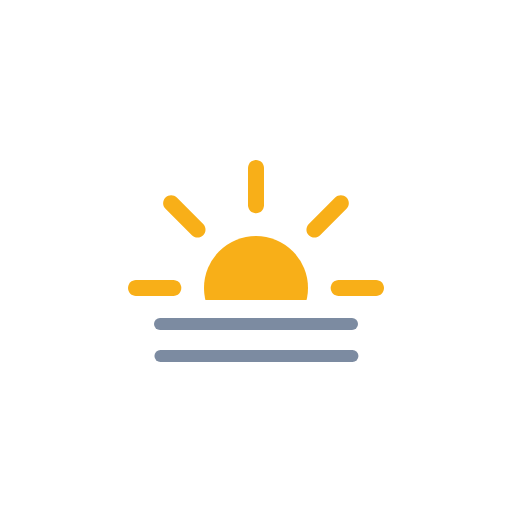
t = 0.00 s
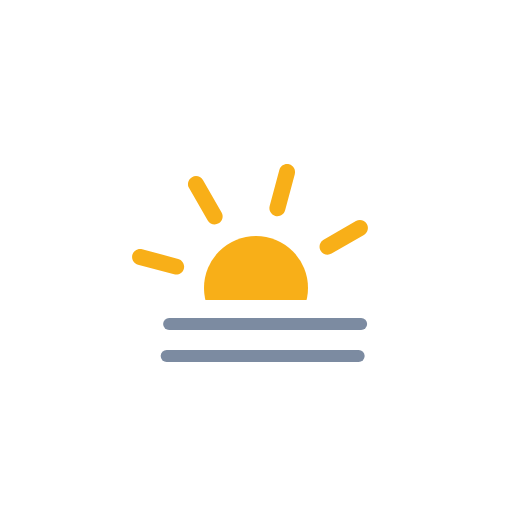
t = 1.00 s
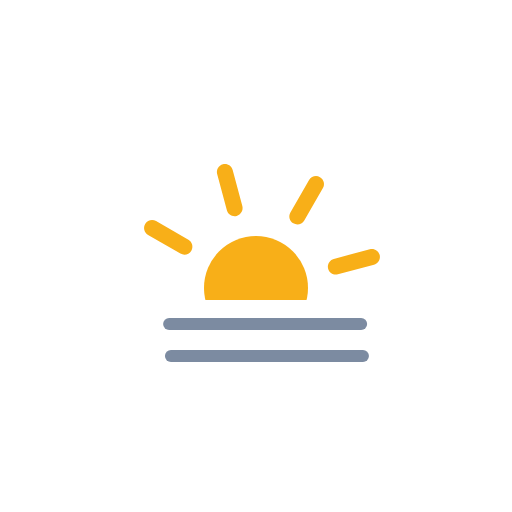
t = 2.00 s
t = 3.00 s: frame unchanged from t = 0.00 s, image omitted
t = 4.00 s: frame unchanged from t = 1.00 s, image omitted
t = 5.00 s: frame unchanged from t = 2.00 s, image omitted

The animated SVG that drew these frames (rendered in a browser with its animation timeline set to each time). Animation: 3 SMIL elements (animateTransform=3); one cycle of 6.00 s, repeats indefinitely.

<svg xmlns="http://www.w3.org/2000/svg" viewBox="0 0 128 128" fill="none">
<g id="fog-day">
<g id="Mask group">
<mask id="mask0_2045_39539" maskUnits="userSpaceOnUse" x="0" y="0" width="128" height="75">
<rect id="Mask" width="128" height="75" fill="white" />
</mask>
<g mask="url(#mask0_2045_39539)">
<g id="Sun">
<circle id="Core" cx="64" cy="72" r="13" fill="#F8AF18" />
<g id="Rays">
<path d="M62 42C62 40.8954 62.8954 40 64 40C65.1046 40 66 40.8954 66 42V51.3333C66 52.4379 65.1046 53.3333 64 53.3333C62.8954 53.3333 62 52.4379 62 51.3333V42Z" fill="#F8AF18" />
<path d="M83.799 49.3726C84.58 48.5915 85.8464 48.5915 86.6274 49.3726C87.4085 50.1536 87.4085 51.42 86.6274 52.201L80.0278 58.8007C79.2467 59.5817 77.9804 59.5817 77.1993 58.8007C76.4183 58.0196 76.4183 56.7533 77.1993 55.9722L83.799 49.3726Z" fill="#F8AF18" />
<path d="M94 70C95.1046 70 96 70.8954 96 72C96 73.1046 95.1046 74 94 74H84.6667C83.5621 74 82.6667 73.1046 82.6667 72C82.6667 70.8954 83.5621 70 84.6667 70H94Z" fill="#F8AF18" />
<path d="M86.6274 91.799C87.4085 92.58 87.4085 93.8464 86.6274 94.6274C85.8464 95.4085 84.58 95.4085 83.799 94.6274L77.1993 88.0278C76.4183 87.2467 76.4183 85.9804 77.1993 85.1993C77.9804 84.4183 79.2467 84.4183 80.0278 85.1993L86.6274 91.799Z" fill="#F8AF18" />
<path d="M62 92.6667C62 91.5621 62.8954 90.6667 64 90.6667C65.1046 90.6667 66 91.5621 66 92.6667V102C66 103.105 65.1046 104 64 104C62.8954 104 62 103.105 62 102V92.6667Z" fill="#F8AF18" />
<path d="M47.9722 85.1993C48.7533 84.4183 50.0196 84.4183 50.8007 85.1993C51.5817 85.9804 51.5817 87.2467 50.8007 88.0278L44.201 94.6274C43.42 95.4085 42.1536 95.4085 41.3726 94.6274C40.5915 93.8464 40.5915 92.58 41.3726 91.799L47.9722 85.1993Z" fill="#F8AF18" />
<path d="M43.3333 70C44.4379 70 45.3333 70.8954 45.3333 72C45.3333 73.1046 44.4379 74 43.3333 74H34C32.8954 74 32 73.1046 32 72C32 70.8954 32.8954 70 34 70H43.3333Z" fill="#F8AF18" />
<path d="M50.8007 55.9722C51.5817 56.7533 51.5817 58.0196 50.8007 58.8007C50.0196 59.5817 48.7533 59.5817 47.9722 58.8007L41.3726 52.201C40.5915 51.42 40.5915 50.1536 41.3726 49.3726C42.1536 48.5915 43.42 48.5915 44.201 49.3726L50.8007 55.9722Z" fill="#F8AF18" />
<animateTransform attributeName="transform" type="rotate" values="0 64.0 72.0;360 64.0 72.0" dur="6s" begin="0s" repeatCount="indefinite" /></g>
</g>
</g>
</g>
<g id="Precipitation">
<path id="Line 2" d="M40 81H88" stroke="#7C8BA1" stroke-width="3" stroke-miterlimit="10" stroke-linecap="round"><animateTransform attributeName="transform" type="translate" values="0 0;0.0933 0;0.3875 0;0.8783 0;1.5 0;2.1217 0;2.6125 0;2.9067 0;3 0;2.9067 0;2.6125 0;2.1217 0;1.5 0;0.8783 0;0.3875 0;0.0933 0;0 0" dur="3s" repeatCount="indefinite" calcMode="linear" /></path>
<path id="Line 1" d="M40 89H88" stroke="#7C8BA1" stroke-width="3" stroke-miterlimit="10" stroke-linecap="round"><animateTransform attributeName="transform" type="translate" values="0.1065 0;0.0004 0;0.0811 0;0.3615 0;0.8404 0;1.4569 0;2.0831 0;2.5856 0;2.8935 0;2.9996 0;2.9189 0;2.6385 0;2.1596 0;1.5431 0;0.9169 0;0.4144 0;0.1065 0" dur="3s" repeatCount="indefinite" calcMode="linear" /></path>
</g>
</g>
</svg>
